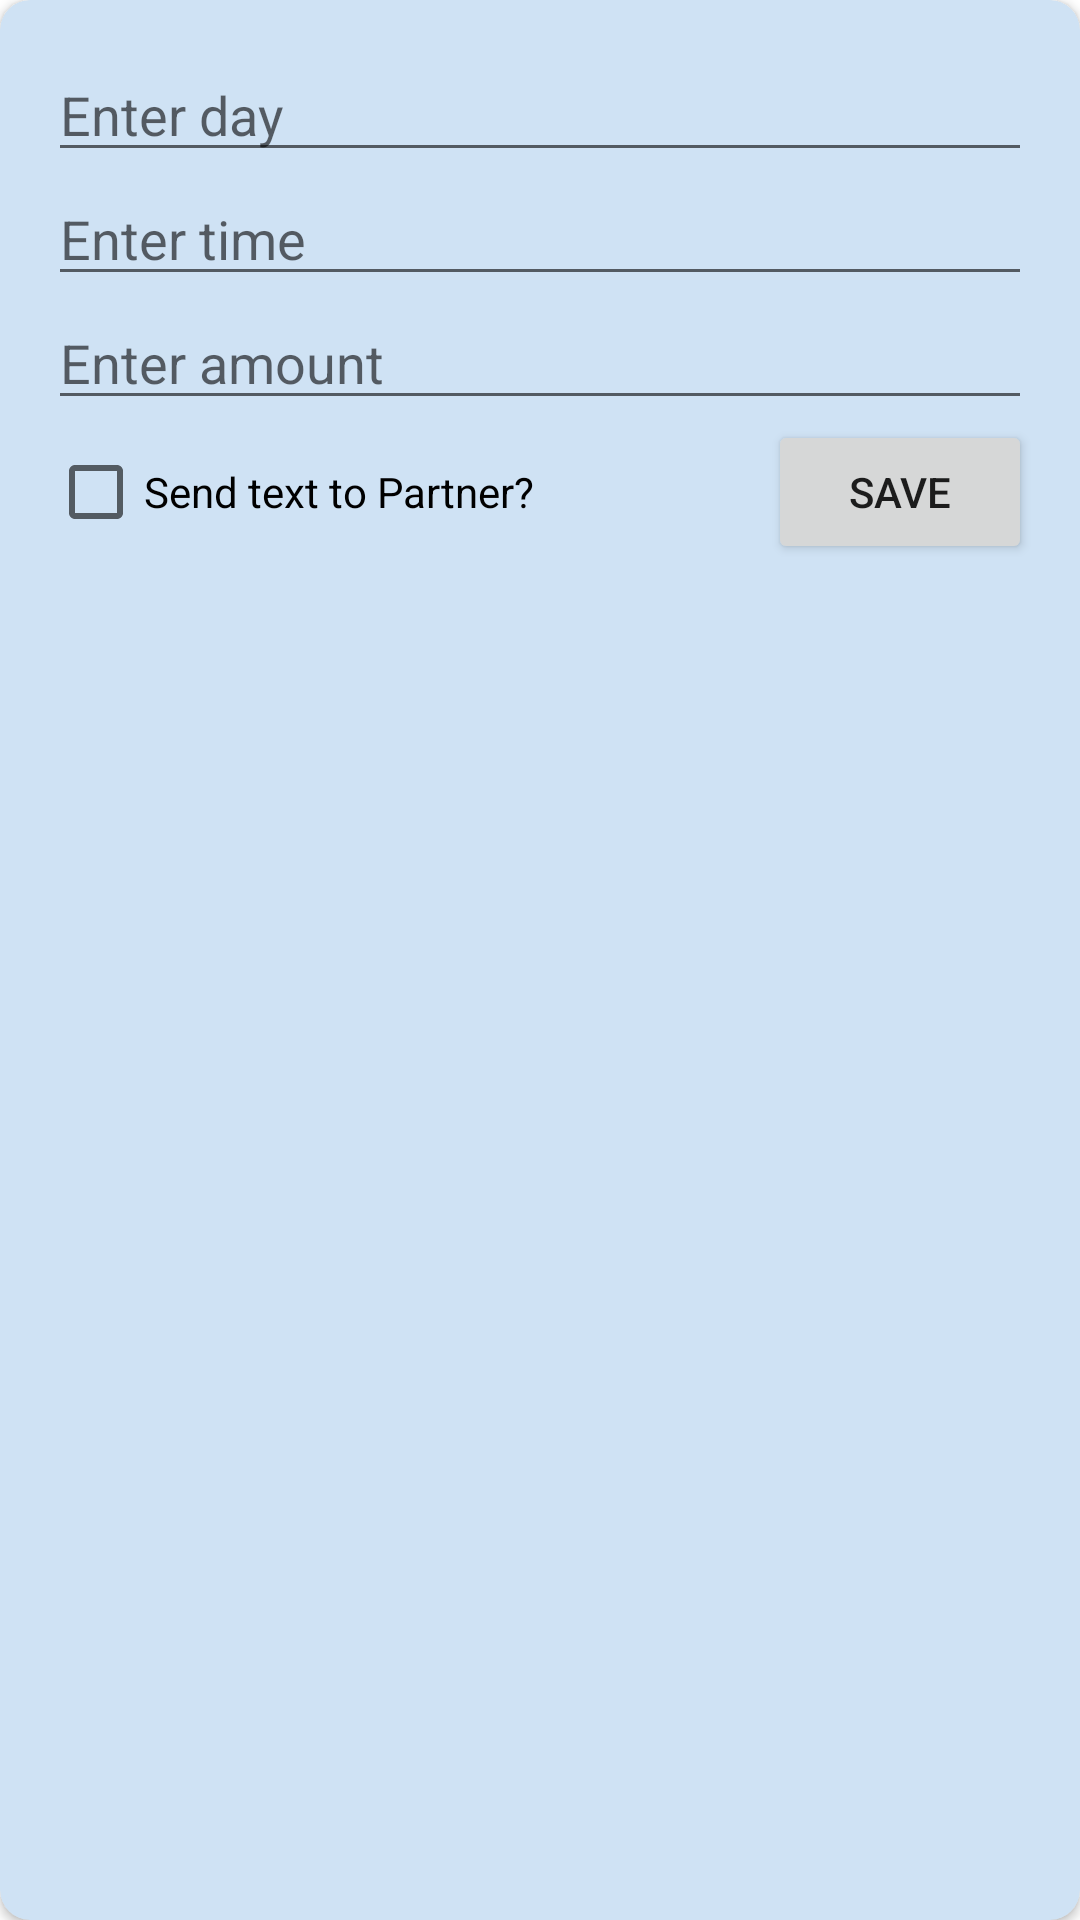

The Android layout XML behind this screen, and the referenced resources:
<!-- AndroidManifest.xml: application theme Theme.SimpleFeedingTracker -->
<!-- res/layout/fragment_add.xml -->
<?xml version="1.0" encoding="utf-8"?>
<androidx.cardview.widget.CardView xmlns:android="http://schemas.android.com/apk/res/android"
    xmlns:app="http://schemas.android.com/apk/res-auto"
    xmlns:tools="http://schemas.android.com/tools"
    android:id="@+id/add_card"
    android:layout_width="match_parent"
    android:layout_height="wrap_content"
    android:layout_margin="16dp"
    android:elevation="10dp"
    app:cardBackgroundColor="@color/blue_200"
    app:cardCornerRadius="10dp"
    app:layout_constraintTop_toTopOf="parent">

    <androidx.constraintlayout.widget.ConstraintLayout
        android:layout_width="match_parent"
        android:layout_height="match_parent"
        android:padding="16dp"
        tools:context=".presentation.add.AddFragment">

        <EditText
            android:id="@+id/et_day"
            android:layout_width="0dp"
            android:layout_height="wrap_content"
            android:hint="Enter day"
            android:textAlignment="textStart"
            app:layout_constraintEnd_toEndOf="parent"
            app:layout_constraintStart_toStartOf="parent"
            app:layout_constraintTop_toTopOf="parent" />

        <EditText
            android:id="@+id/et_time"
            android:layout_width="0dp"
            android:layout_height="wrap_content"
            android:hint="Enter time"
            android:inputType="time"
            android:textAlignment="textStart"
            app:layout_constraintEnd_toEndOf="@id/et_day"
            app:layout_constraintStart_toStartOf="@id/et_day"
            app:layout_constraintTop_toBottomOf="@id/et_day" />

        <EditText
            android:id="@+id/et_amount"
            android:layout_width="0dp"
            android:layout_height="wrap_content"
            android:hint="Enter amount"
            android:inputType="numberDecimal"
            android:textAlignment="textStart"
            app:layout_constraintEnd_toEndOf="@id/et_day"
            app:layout_constraintStart_toStartOf="@id/et_day"
            app:layout_constraintTop_toBottomOf="@id/et_time" />

        <Button
            android:id="@+id/button"
            android:layout_width="wrap_content"
            android:layout_height="wrap_content"
            android:text="Save"
            app:layout_constraintEnd_toEndOf="parent"
            app:layout_constraintTop_toBottomOf="@+id/et_amount" />

        <CheckBox
            android:id="@+id/checkbox"
            android:layout_width="wrap_content"
            android:layout_height="wrap_content"
            android:checked="false"
            android:text="Send text to Partner?"
            app:layout_constraintBottom_toBottomOf="@+id/button"
            app:layout_constraintStart_toStartOf="parent" />


    </androidx.constraintlayout.widget.ConstraintLayout>

</androidx.cardview.widget.CardView>
<!-- resources referenced by this layout -->
<resources>
  <color name="blue_200">#ffCFE2F4</color>
  <style name="Theme.SimpleFeedingTracker" parent="Theme.MaterialComponents.DayNight.DarkActionBar">
          
          <item name="colorPrimary">@color/blue_500</item>
          <item name="colorPrimaryVariant">@color/blue_700</item>
          <item name="colorOnPrimary">@color/white</item>
          
          <item name="colorSecondary">@color/pink_200</item>
          <item name="colorSecondaryVariant">@color/pink_700</item>
          <item name="colorOnSecondary">@color/black</item>
          
          <item name="android:statusBarColor" tools:targetApi="l">?attr/colorPrimaryVariant</item>
          
      </style>
  <color name="blue_500">#ff9FC5E8</color>
  <color name="blue_700">#FF8DB8E2</color>
  <color name="white">#FFFFFFFF</color>
  <color name="pink_200">#FFEAD3DE</color>
  <color name="pink_700">#FFCA95AE</color>
  <color name="black">#FF000000</color>
</resources>
